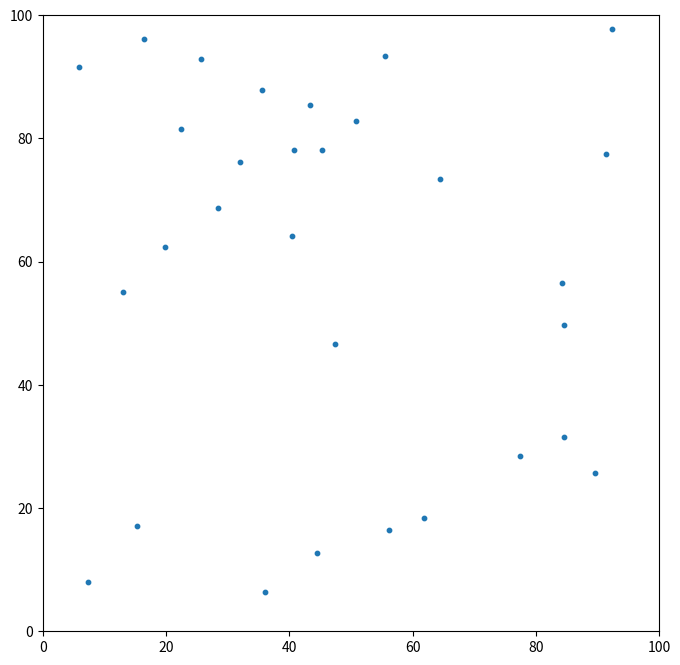

This figure's Python source: (Note: this script raises an exception after producing the figure.)
import numpy as np
import matplotlib.pyplot as plt
from matplotlib.animation import FuncAnimation

# Boid parameters
NUM_BOIDS = 30
FIELD_SIZE = 100

MAX_SPEED = 2.0
MAX_FORCE = 0.03

PERCEPTION_RADIUS = 15
SEPARATION_RADIUS = 8

# Weights for rules
SEP_WEIGHT = 1.5
ALI_WEIGHT = 1.0
COH_WEIGHT = 1.0

class Boid:
    def __init__(self):
        self.position = np.random.rand(2) * FIELD_SIZE
        self.velocity = (np.random.rand(2) - 0.5) * MAX_SPEED

    def update(self, boids):
        acceleration = self._apply_rules(boids)
        self.velocity += acceleration
        self._limit_speed()
        self.position += self.velocity
        self._wrap_around_edges()

    def _apply_rules(self, boids):
        separation = self._separation(boids)
        alignment = self._alignment(boids)
        cohesion = self._cohesion(boids)

        acceleration = (separation * SEP_WEIGHT +
                        alignment * ALI_WEIGHT +
                        cohesion * COH_WEIGHT)
        self._limit_force(acceleration)
        return acceleration

    def _separation(self, boids):
        steer = np.zeros(2)
        count = 0
        for other in boids:
            if other is not self:
                distance = np.linalg.norm(self.position - other.position)
                if distance < SEPARATION_RADIUS:
                    diff = self.position - other.position
                    steer += diff / distance # Weight by distance
                    count += 1
        if count > 0:
            steer /= count
            steer = self._set_magnitude(steer, MAX_SPEED)
            steer -= self.velocity
            self._limit_force(steer)
        return steer

    def _alignment(self, boids):
        avg_velocity = np.zeros(2)
        count = 0
        for other in boids:
            if other is not self:
                distance = np.linalg.norm(self.position - other.position)
                if distance < PERCEPTION_RADIUS:
                    avg_velocity += other.velocity
                    count += 1
        if count > 0:
            avg_velocity /= count
            avg_velocity = self._set_magnitude(avg_velocity, MAX_SPEED)
            steer = avg_velocity - self.velocity
            self._limit_force(steer)
            return steer
        return np.zeros(2)

    def _cohesion(self, boids):
        center_of_mass = np.zeros(2)
        count = 0
        for other in boids:
            if other is not self:
                distance = np.linalg.norm(self.position - other.position)
                if distance < PERCEPTION_RADIUS:
                    center_of_mass += other.position
                    count += 1
        if count > 0:
            center_of_mass /= count
            return self._seek(center_of_mass)
        return np.zeros(2)

    def _seek(self, target):
        desired = target - self.position
        desired = self._set_magnitude(desired, MAX_SPEED)
        steer = desired - self.velocity
        self._limit_force(steer)
        return steer

    def _limit_speed(self):
        if np.linalg.norm(self.velocity) > MAX_SPEED:
            self.velocity = self._set_magnitude(self.velocity, MAX_SPEED)

    def _limit_force(self, vector):
        if np.linalg.norm(vector) > MAX_FORCE:
            vector = self._set_magnitude(vector, MAX_FORCE)
        return vector

    def _set_magnitude(self, vector, magnitude):
        return vector / np.linalg.norm(vector) * magnitude if np.linalg.norm(vector) > 0 else np.zeros(2)

    def _wrap_around_edges(self):
        self.position[0] = self.position[0] % FIELD_SIZE
        self.position[1] = self.position[1] % FIELD_SIZE

# Initialize boids
boids = [Boid() for _ in range(NUM_BOIDS)]

# Setup plot
fig, ax = plt.subplots(figsize=(8, 8))
ax.set_xlim(0, FIELD_SIZE)
ax.set_ylim(0, FIELD_SIZE)
ax.set_aspect('equal')

# Plot boids as points
scatter = ax.scatter([b.position[0] for b in boids], [b.position[1] for b in boids], s=10)

def animate(frame):
    for boid in boids:
        boid.update(boids)
    scatter.set_offsets([[b.position[0], b.position[1]] for b in boids])
    return scatter,

ani = FuncAnimation(fig, animate, frames=100, interval=50, blit=True)
ani.save('../../shared_space/boids_flocking.gif', writer='pillow', dpi=100)

print("Boids flocking simulation generated and saved as boids_flocking.gif")
